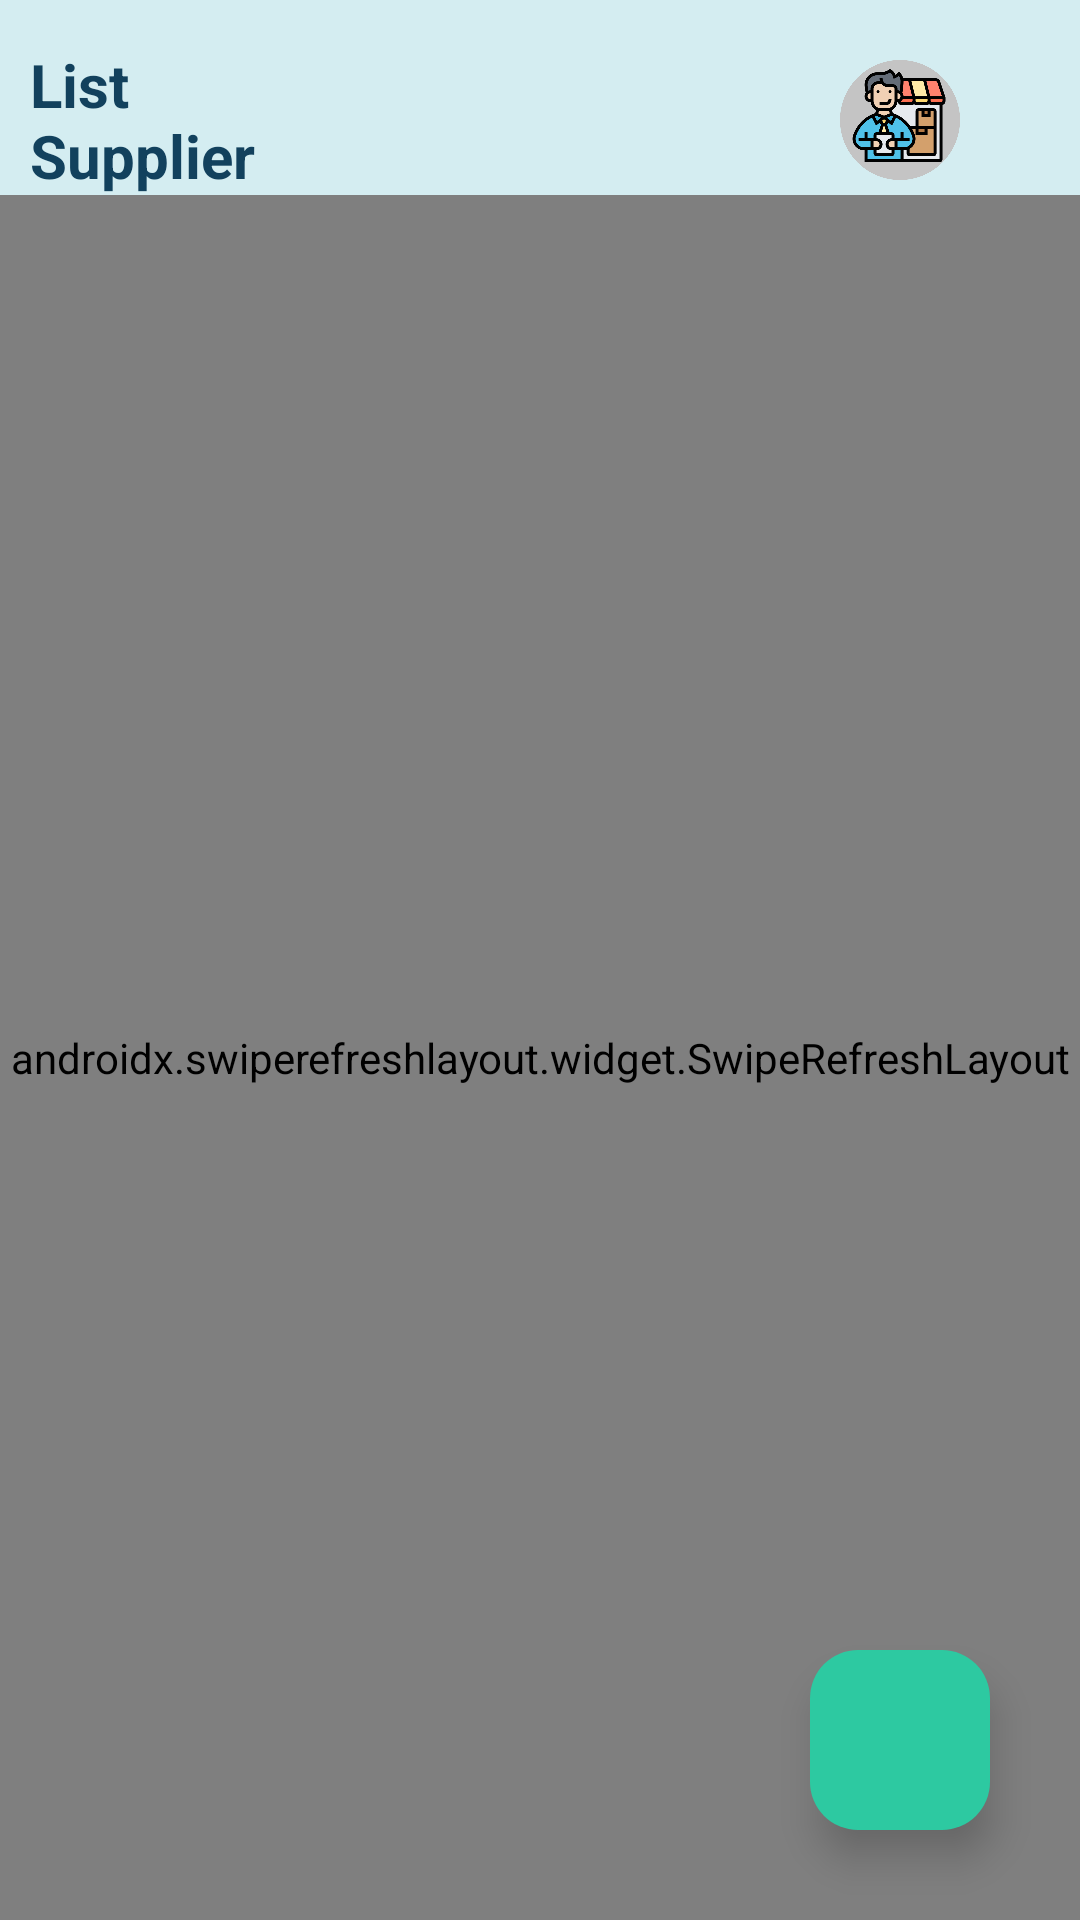

Produce the Android XML layout that renders to this screen, including the resource entries it uses.
<!-- AndroidManifest.xml: activity theme Theme.SMETraceCare -->
<!-- res/layout/activity_supplier_home.xml -->
<?xml version="1.0" encoding="utf-8"?>
<androidx.constraintlayout.widget.ConstraintLayout xmlns:android="http://schemas.android.com/apk/res/android"
    xmlns:app="http://schemas.android.com/apk/res-auto"
    xmlns:tools="http://schemas.android.com/tools"
    android:layout_width="match_parent"
    android:layout_height="match_parent"
    tools:context=".ui.SupplierHomeActivity">

    <LinearLayout
        android:id="@+id/linearLayout"
        android:gravity="center_vertical"
        android:layout_width="match_parent"
        android:layout_height="wrap_content"
        android:background="@color/tertiary"
        tools:ignore="MissingConstraints">

        <RelativeLayout
            android:layout_width="match_parent"
            android:layout_height="wrap_content"
            android:layout_margin="10dp"
            tools:ignore="UselessParent">

            <TextView
                android:id="@+id/tvSupplierName"
                android:layout_width="wrap_content"
                android:layout_height="wrap_content"
                android:layout_centerVertical="true"
                android:layout_marginEnd="157dp"
                android:layout_toStartOf="@+id/linearLayout2"
                android:text="@string/supplier_name"
                android:textColor="@color/primary"
                android:textSize="20sp"
                android:textStyle="bold"
                tools:ignore="RelativeOverlap" />

            <LinearLayout
                android:id="@+id/linearLayout2"
                android:layout_width="wrap_content"
                android:layout_height="wrap_content"
                android:layout_alignParentEnd="true"
                android:layout_marginEnd="20dp"
                android:orientation="horizontal">

                <ImageButton
                    android:id="@+id/btnProfile"
                    android:layout_width="60dp"
                    android:layout_height="60dp"
                    android:layout_gravity="center"
                    android:backgroundTint="@color/transparent"
                    android:contentDescription="@string/profile"
                    android:scaleType="centerCrop"
                    android:src="@drawable/supplier_icon" />


            </LinearLayout>

        </RelativeLayout>
    </LinearLayout>

    <androidx.swiperefreshlayout.widget.SwipeRefreshLayout
        android:id="@+id/pullRefresh"
        android:layout_width="match_parent"
        android:layout_height="match_parent"
        android:layout_marginTop="65dp"
        android:background="@color/tertiary"
        app:layout_constraintEnd_toEndOf="parent"
        app:layout_constraintHorizontal_bias="0.0"
        app:layout_constraintTop_toBottomOf="@+id/linearLayout"
        app:layout_constraintVertical_bias="0.0">

        <androidx.recyclerview.widget.RecyclerView
            android:id="@+id/rv_stories"
            android:layout_width="match_parent"
            android:layout_height="match_parent"
            tools:listitem="@layout/item_row_story" />

    </androidx.swiperefreshlayout.widget.SwipeRefreshLayout>

    <com.google.android.material.floatingactionbutton.FloatingActionButton
        android:id="@+id/btnAddProduct"
        android:layout_width="wrap_content"
        android:layout_height="wrap_content"
        android:layout_margin="30dp"
        android:backgroundTint="@color/secondary"
        android:contentDescription="@string/add_item"
        android:src="@drawable/ic_add"
        app:borderWidth="0dp"
        app:elevation="8dp"
        app:fabCustomSize="60dp"
        app:layout_constraintBottom_toBottomOf="parent"
        app:layout_constraintEnd_toEndOf="parent"
        app:maxImageSize="40dp"
        app:tint="@android:color/white" />

    <ProgressBar
        android:id="@+id/progressBar"
        android:layout_width="wrap_content"
        android:layout_height="wrap_content"
        android:visibility="gone"
        app:layout_constraintBottom_toBottomOf="parent"
        app:layout_constraintEnd_toEndOf="parent"
        app:layout_constraintStart_toStartOf="parent"
        app:layout_constraintTop_toTopOf="parent"
        tools:visibility="visible"/>
</androidx.constraintlayout.widget.ConstraintLayout>
<!-- res/layout/item_row_story.xml (included above) -->
<?xml version="1.0" encoding="utf-8"?>
<layout xmlns:android="http://schemas.android.com/apk/res/android"
    xmlns:app="http://schemas.android.com/apk/res-auto">

    <androidx.cardview.widget.CardView
        android:layout_width="match_parent"
        android:layout_height="wrap_content"
        android:layout_margin="15dp"
        android:background="@color/white2"
        app:cardCornerRadius="10dp">

        <LinearLayout
            android:layout_width="match_parent"
            android:background="@color/white2"
            android:layout_height="wrap_content"
            android:orientation="vertical">

            <ImageView
                android:id="@+id/iv_item_photo"
                android:layout_width="match_parent"
                android:layout_height="150dp"
                android:src="@drawable/ic_image"
                android:contentDescription="@string/item_image" />

            <TextView
                android:id="@+id/tv_item_name"
                android:layout_width="match_parent"
                android:layout_height="wrap_content"
                android:layout_margin="20dp"
                android:textSize="20sp"
                android:text="@string/item_name"
                android:textColor="@color/primary"
                android:fontFamily="sans-serif-condensed-medium"/>
        </LinearLayout>
    </androidx.cardview.widget.CardView>
</layout>
<!-- resources referenced by this layout -->
<resources>
  <color name="primary">#12415D</color>
  <color name="secondary">#2DC9A1</color>
  <color name="tertiary">#D4EDF1</color>
  <color name="transparent">#00111827</color>
  <color name="white2">#F9F9F9</color>
  <string name="add_item">Add Item</string>
  <string name="item_image">Item Image</string>
  <string name="item_name">Item Name</string>
  <string name="profile">Profile</string>
  <string name="supplier_name">List Supplier</string>
  <color name="md_theme_onPrimary">#FFFFFF</color>
  <color name="md_theme_primaryContainer">#CAE6FF</color>
  <color name="md_theme_onPrimaryContainer">#001E2F</color>
  <color name="md_theme_secondary">#156B54</color>
  <color name="md_theme_onSecondary">#FFFFFF</color>
  <color name="md_theme_secondaryContainer">#A4F2D6</color>
  <color name="md_theme_onSecondaryContainer">#002117</color>
  <color name="md_theme_tertiary">#006973</color>
  <color name="md_theme_onTertiary">#FFFFFF</color>
  <color name="md_theme_tertiaryContainer">#9DF0FC</color>
  <color name="md_theme_onTertiaryContainer">#001F23</color>
  <color name="md_theme_error">#BA1A1A</color>
  <color name="md_theme_onError">#FFFFFF</color>
  <color name="md_theme_errorContainer">#FFDAD6</color>
  <color name="md_theme_onErrorContainer">#410002</color>
  <color name="md_theme_background">#F7F9FF</color>
  <color name="md_theme_onBackground">#181C20</color>
  <color name="md_theme_surface">#F7F9FF</color>
  <color name="md_theme_onSurface">#181C20</color>
  <color name="md_theme_surfaceVariant">#DDE3EA</color>
  <color name="md_theme_onSurfaceVariant">#41474D</color>
  <color name="md_theme_outline">#72787E</color>
  <color name="md_theme_outlineVariant">#C1C7CE</color>
  <color name="md_theme_inverseSurface">#2D3135</color>
  <color name="md_theme_inverseOnSurface">#EEF1F6</color>
  <color name="md_theme_inversePrimary">#96CDF8</color>
  <color name="md_theme_primaryFixed">#CAE6FF</color>
  <color name="md_theme_onPrimaryFixed">#001E2F</color>
  <color name="md_theme_primaryFixedDim">#96CDF8</color>
  <color name="md_theme_onPrimaryFixedVariant">#004B6F</color>
  <color name="md_theme_secondaryFixed">#A4F2D6</color>
  <color name="md_theme_onSecondaryFixed">#002117</color>
  <color name="md_theme_secondaryFixedDim">#88D6BA</color>
  <color name="md_theme_onSecondaryFixedVariant">#00513E</color>
  <color name="md_theme_tertiaryFixed">#9DF0FC</color>
  <color name="md_theme_onTertiaryFixed">#001F23</color>
  <color name="md_theme_tertiaryFixedDim">#81D3DF</color>
  <color name="md_theme_onTertiaryFixedVariant">#004F57</color>
  <color name="md_theme_surfaceDim">#D7DADF</color>
  <color name="md_theme_surfaceBright">#F7F9FF</color>
  <color name="md_theme_surfaceContainerLowest">#FFFFFF</color>
  <color name="md_theme_surfaceContainerLow">#F1F4F9</color>
  <color name="md_theme_surfaceContainer">#EBEEF3</color>
  <color name="md_theme_surfaceContainerHigh">#E5E8ED</color>
  <color name="md_theme_surfaceContainerHighest">#E0E3E8</color>
</resources>
